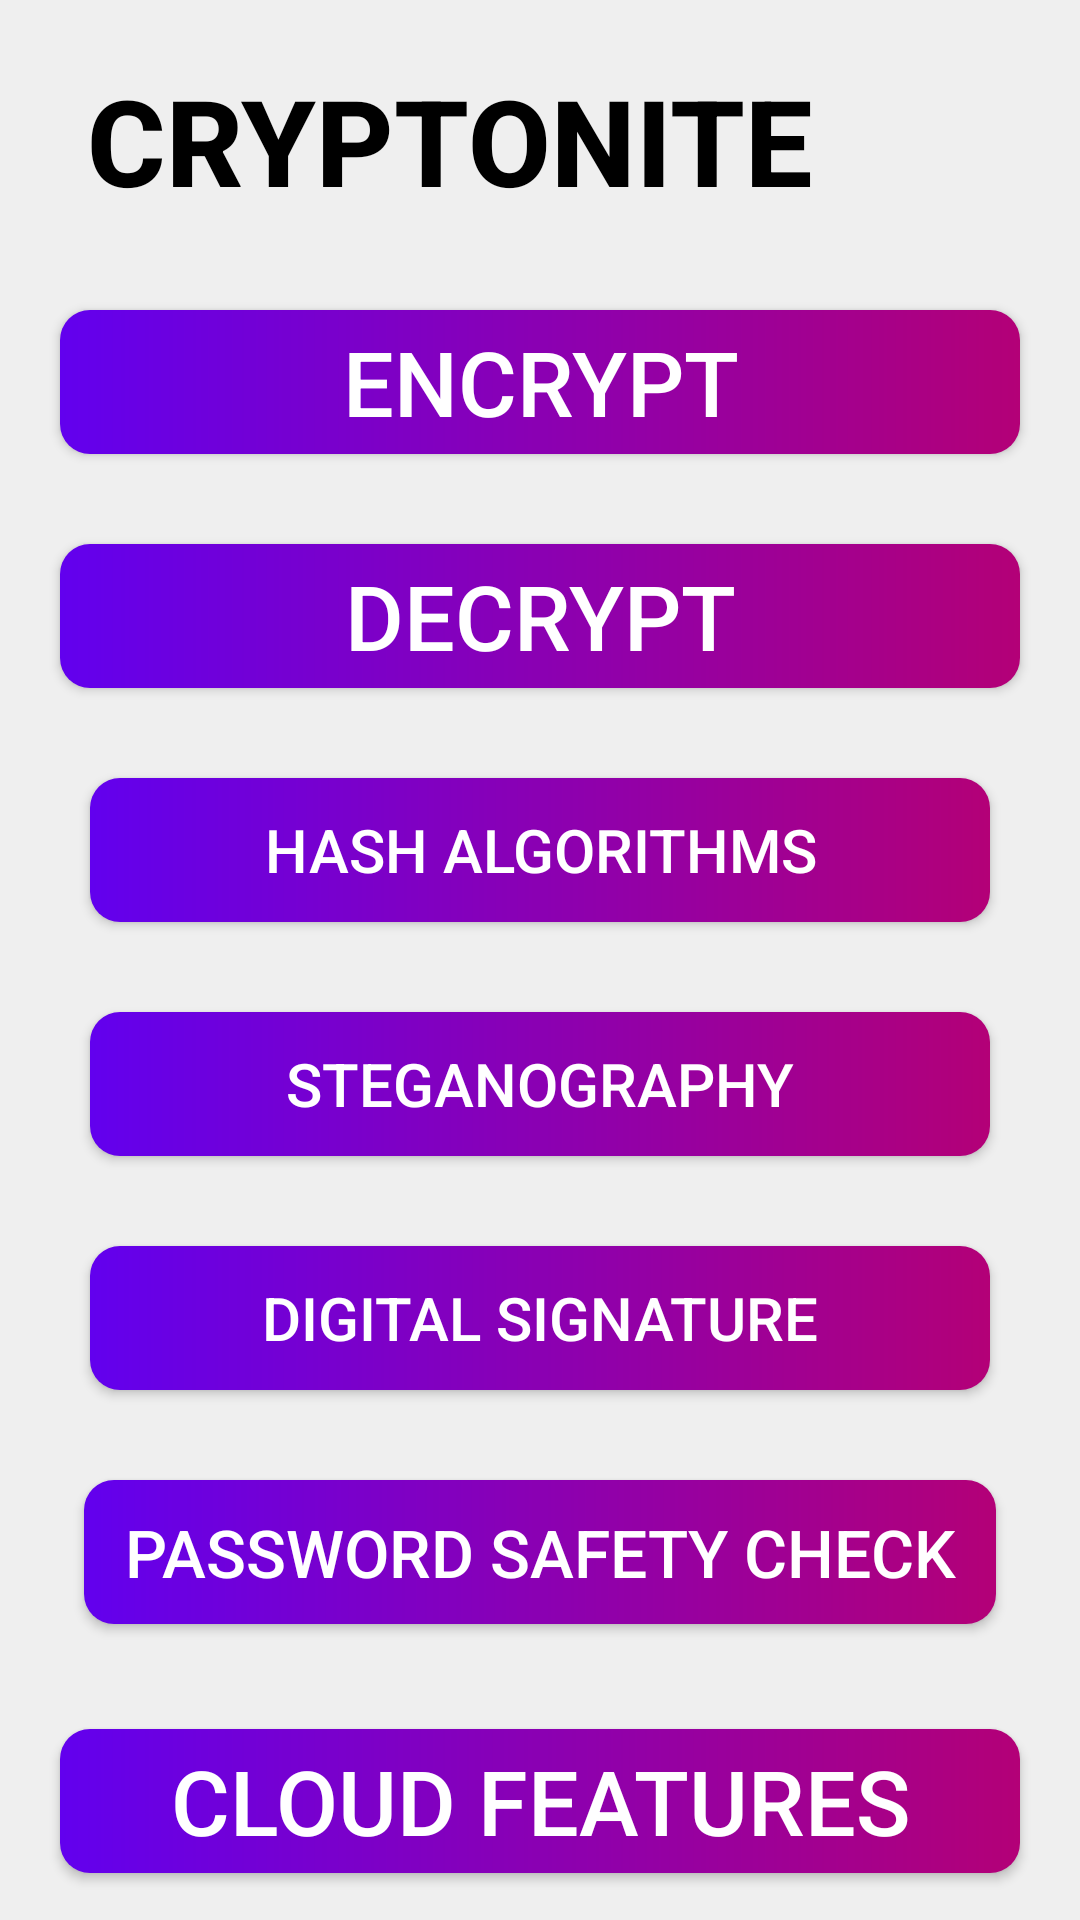

This screen was rendered from an Android layout file. Write that file and the resources it references.
<!-- AndroidManifest.xml: application theme Theme.Cryptonite -->
<!-- res/layout/activity_main.xml -->
<?xml version="1.0" encoding="utf-8"?>
<LinearLayout xmlns:android="http://schemas.android.com/apk/res/android"
    xmlns:tools="http://schemas.android.com/tools"
    android:layout_width="match_parent"
    android:layout_height="match_parent"
    android:background="@color/background"
    android:orientation="vertical"
    tools:context=".MainActivity">

    <LinearLayout
        android:layout_width="match_parent"
        android:layout_height="wrap_content"
        android:layout_gravity="center_horizontal"
        android:layout_marginTop="20dp"
        android:gravity="center_horizontal"
        android:orientation="horizontal">

        <TextView
            android:layout_width="wrap_content"
            android:layout_height="wrap_content"
            android:layout_gravity="center"
            android:layout_marginStart="15dp"
            android:fontFamily="sans-serif-medium"
            android:text="@string/app_name"
            android:textColor="@color/black"
            android:textSize="40sp"
            android:textStyle="bold" />

        <ImageButton
            android:id="@+id/settings_button"
            android:layout_width="45dp"
            android:layout_height="45dp"
            android:layout_gravity="center_vertical"
            android:layout_marginStart="30dp"
            android:adjustViewBounds="true"
            android:background="@color/background"
            android:contentDescription="@string/settings"
            android:scaleType="fitCenter"
            android:src="@drawable/settings_button" />

    </LinearLayout>

    <Button
        android:id="@+id/encrypt_button"
        android:layout_width="match_parent"
        android:layout_height="wrap_content"
        android:layout_marginHorizontal="20dp"
        android:layout_marginTop="30dp"
        android:background="@drawable/button"
        android:text="@string/encrypt"
        android:textColor="@color/white"
        android:textSize="30sp" />

    <Button
        android:id="@+id/decrypt_button"
        android:layout_width="match_parent"
        android:layout_height="wrap_content"
        android:layout_marginHorizontal="20dp"
        android:layout_marginTop="30dp"
        android:background="@drawable/button"
        android:text="@string/decrypt"
        android:textColor="@color/white"
        android:textSize="30sp" />

    <Button
        android:id="@+id/hash_button"
        android:layout_width="match_parent"
        android:layout_height="wrap_content"
        android:layout_marginHorizontal="30dp"
        android:layout_marginTop="30dp"
        android:background="@drawable/button"
        android:text="@string/get_hash"
        android:textColor="@color/white"
        android:textSize="20sp" />

    <FrameLayout
        android:id="@+id/placeholder"
        android:layout_width="match_parent"
        android:layout_height="wrap_content" />

    <Button
        android:id="@+id/steganography_button"
        android:layout_width="match_parent"
        android:layout_height="wrap_content"
        android:layout_marginHorizontal="30dp"
        android:layout_marginTop="30dp"
        android:background="@drawable/button"
        android:text="@string/steganography"
        android:textColor="@color/white"
        android:textSize="20sp" />

    <Button
        android:id="@+id/digital_signature_button"
        android:layout_width="match_parent"
        android:layout_height="wrap_content"
        android:layout_marginHorizontal="30dp"
        android:layout_marginTop="30dp"
        android:background="@drawable/button"
        android:text="@string/digital_signature"
        android:textColor="@color/white"
        android:textSize="20sp" />

    <Button
        android:id="@+id/password_safety_check_button"
        android:layout_width="match_parent"
        android:layout_height="wrap_content"
        android:layout_marginHorizontal="28dp"
        android:layout_marginTop="30dp"
        android:background="@drawable/button"
        android:text="@string/password_safety_check"
        android:textColor="@color/white"
        android:textSize="22sp" />

    <Button
        android:id="@+id/cloud_button"
        android:layout_width="match_parent"
        android:layout_height="wrap_content"
        android:layout_marginHorizontal="20dp"
        android:layout_marginTop="35dp"
        android:background="@drawable/button"
        android:text="@string/cloud_features"
        android:textColor="@color/white"
        android:textSize="30sp" />

</LinearLayout>
<!-- resources referenced by this layout -->
<resources>
  <color name="background">#EFEFEF</color>
  <color name="black">#FF000000</color>
  <color name="white">#FFFFFFFF</color>
  <!-- drawable button (drawable) -->
  <?xml version="1.0" encoding="utf-8"?>
  <shape xmlns:android="http://schemas.android.com/apk/res/android"
      android:shape="rectangle">
  
      <gradient
          android:startColor="@color/button_color_start"
          android:endColor="@color/button_color_end"
          android:type="linear" />
      <corners android:radius="10dp" />
  </shape>
  <string name="app_name" translatable="false">CRYPTONITE</string>
  <string name="cloud_features">Cloud Features</string>
  <string name="decrypt">Decrypt</string>
  <string name="digital_signature">Digital Signature</string>
  <string name="encrypt">Encrypt</string>
  <string name="get_hash">Hash Algorithms</string>
  <string name="password_safety_check">Password safety check</string>
  <string name="settings">Settings</string>
  <string name="steganography">Steganography</string>
  <style name="Theme.Cryptonite" parent="Theme.AppCompat.DayNight.NoActionBar">
          
          <item name="colorPrimary">@color/purple_500</item>
          <item name="colorPrimaryVariant">@color/purple_700</item>
          <item name="colorOnPrimary">@color/white</item>
          
          <item name="colorSecondary">@color/teal_200</item>
          <item name="colorSecondaryVariant">@color/teal_700</item>
          <item name="colorOnSecondary">@color/black</item>
          
          <item name="android:statusBarColor">@color/button_color_middle</item>
          
      </style>
  <color name="button_color_start">#6200EE</color>
  <color name="button_color_end">#B30077</color>
  <color name="purple_500">#FF6200EE</color>
  <color name="purple_700">#FF3700B3</color>
  <color name="teal_200">#FF03DAC5</color>
  <color name="teal_700">#FF018786</color>
  <color name="button_color_middle">#8200BE</color>
</resources>
